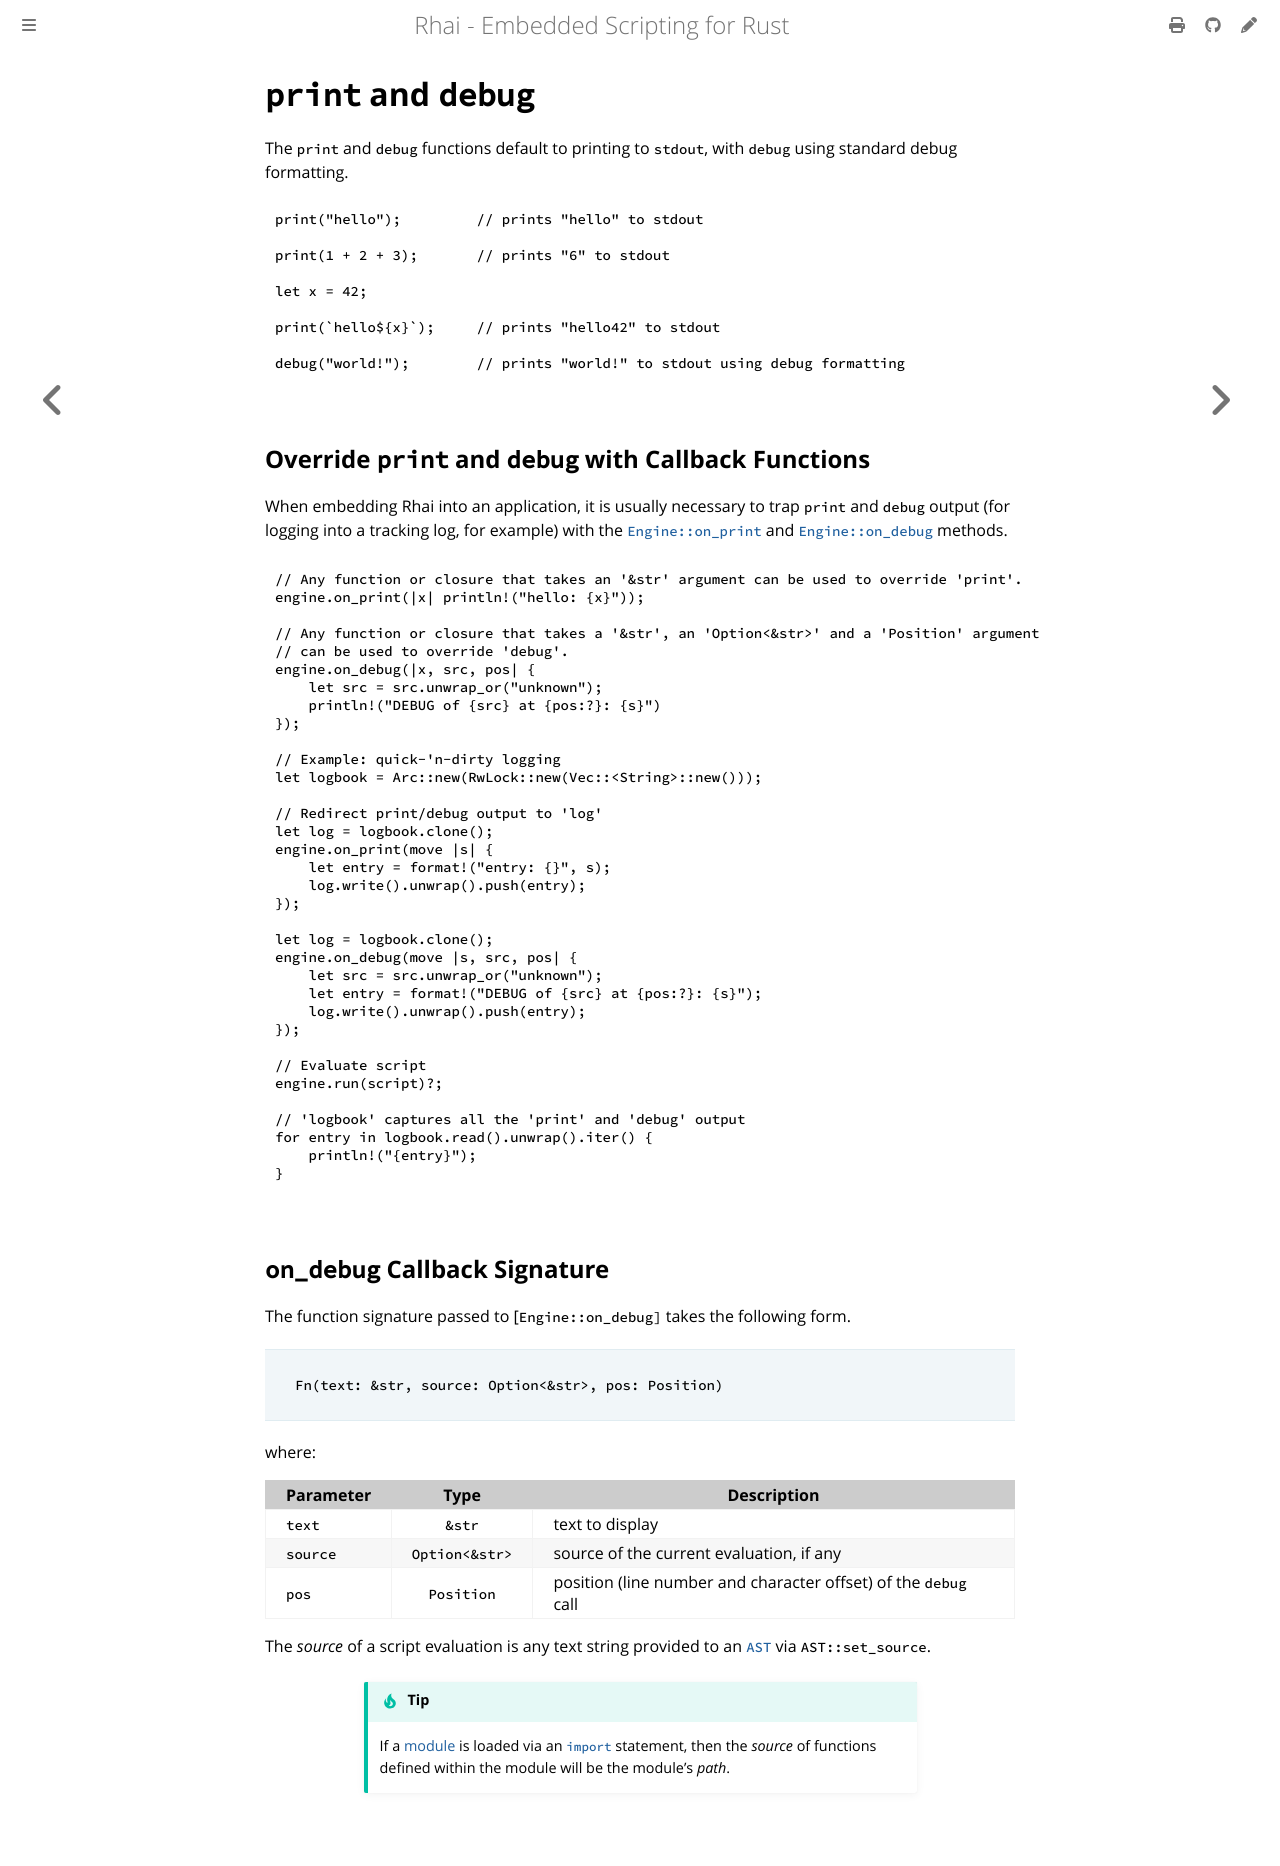

repository: rhaiscript/book · page: language/print-debug.html · generator: mdbook

`print` and `debug`
===================

{{#include ../links.md}}

[`Engine::on_print`]: https://docs.rs/rhai/{{version}}/rhai/struct.Engine.html#method.on_print
[`Engine::on_debug`]: https://docs.rs/rhai/{{version}}/rhai/struct.Engine.html#method.on_debug


The `print` and `debug` functions default to printing to `stdout`, with `debug` using standard debug formatting.

```js
print("hello");         // prints "hello" to stdout

print(1 + 2 + 3);       // prints "6" to stdout

let x = 42;

print(`hello${x}`);     // prints "hello42" to stdout

debug("world!");        // prints "world!" to stdout using debug formatting
```


Override `print` and `debug` with Callback Functions
----------------------------------------------------

When embedding Rhai into an application, it is usually necessary to trap `print` and `debug` output
(for logging into a tracking log, for example) with the [`Engine::on_print`] and [`Engine::on_debug`] methods.

```rust
// Any function or closure that takes an '&str' argument can be used to override 'print'.
engine.on_print(|x| println!("hello: {x}"));

// Any function or closure that takes a '&str', an 'Option<&str>' and a 'Position' argument
// can be used to override 'debug'.
engine.on_debug(|x, src, pos| {
    let src = src.unwrap_or("unknown");
    println!("DEBUG of {src} at {pos:?}: {s}")
});

// Example: quick-'n-dirty logging
let logbook = Arc::new(RwLock::new(Vec::<String>::new()));

// Redirect print/debug output to 'log'
let log = logbook.clone();
engine.on_print(move |s| {
    let entry = format!("entry: {}", s);
    log.write().unwrap().push(entry);
});

let log = logbook.clone();
engine.on_debug(move |s, src, pos| {
    let src = src.unwrap_or("unknown");
    let entry = format!("DEBUG of {src} at {pos:?}: {s}");
    log.write().unwrap().push(entry);
});

// Evaluate script
engine.run(script)?;

// 'logbook' captures all the 'print' and 'debug' output
for entry in logbook.read().unwrap().iter() {
    println!("{entry}");
}
```


`on_debug` Callback Signature
-----------------------------

The function signature passed to [`Engine::on_debug]` takes the following form.

> ```rust
> Fn(text: &str, source: Option<&str>, pos: Position)
> ```

where:

| Parameter |      Type      | Description                                                     |
| --------- | :------------: | --------------------------------------------------------------- |
| `text`    |     `&str`     | text to display                                                 |
| `source`  | `Option<&str>` | source of the current evaluation, if any                        |
| `pos`     |   `Position`   | position (line number and character offset) of the `debug` call |

The _source_ of a script evaluation is any text string provided to an [`AST`] via `AST::set_source`.

```admonish tip.small

If a [module] is loaded via an [`import`] statement, then the _source_ of functions defined within
the module will be the module's _path_.
```
